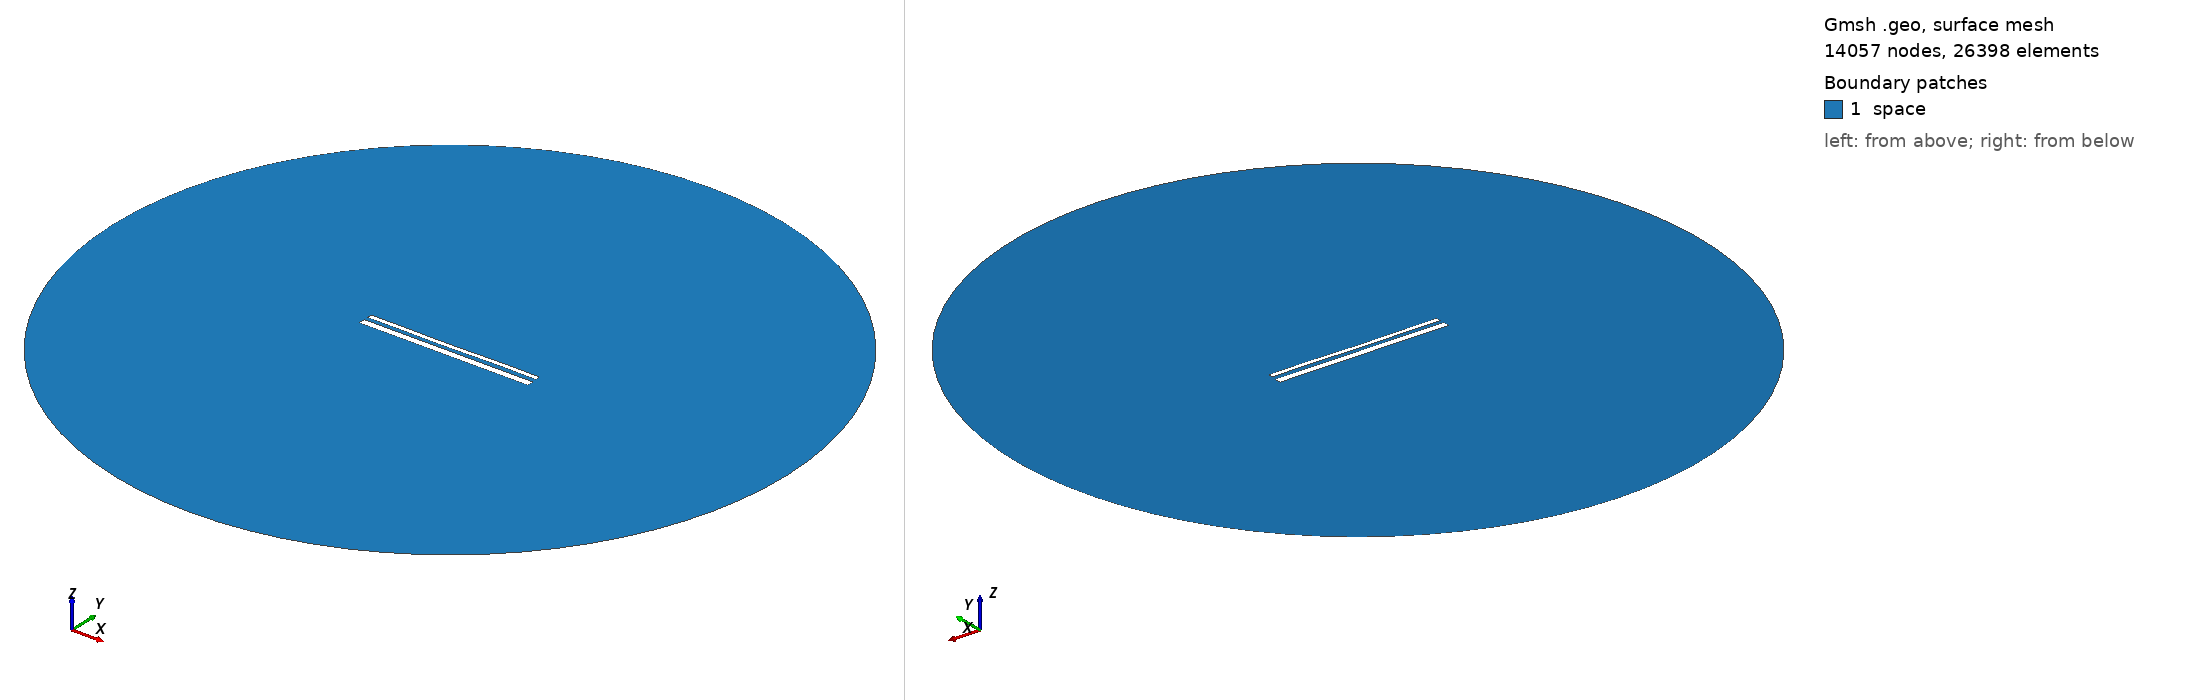

Gmsh geometry script, surface-meshed: 14057 nodes, 26398 surface elements. Boundary patches (legend numbers): 1 space. Left view from above one corner, right view from below the opposite corner. Legend entries are the model's physical surfaces. The drawing asked Gmsh for element sizes between 1% and 20% of the model's largest extent; the script's own settings can give other sizes.

=== 14284.geo (drawn) ===
//---------------------------------------
// Geometry kernel
//---------------------------------------

SetFactory("OpenCASCADE");



//---------------------------------------
// Parameters of the geometry
//---------------------------------------

// Overetch of the upper plate
overetch = 0.5;

// Distance between the plates
distance = 2.0;

// Discretization over the x axis (for the deformation)
nx = 50; 

// Length of the plate
L = 100 - overetch; 

// Number of modes
n = 4; 

// 1st mode coefficient
coeff(1) = 0.15;
beta(1) = 0.596864 * 3.1415926535 / L;

// 2nd mode coefficient
coeff(2) = -0.075;
beta(2) = 1.49418 * 3.1415926535 / L;

// 3rd mode coefficient
coeff(3) = -0.075;
beta(3) = 2.50025 * 3.1415926535 / L;

// 4th mode coefficient
coeff(4) = 0.07499999999999998;
beta(4) = 3.49999 * 3.1415926535 / L;



//---------------------------------------
// Upper plate (deformed rectangle)
//---------------------------------------

// Coordiantes of the upper plate
xmin = -50;
xmax = 50 - overetch;

// Height of the upper plate
yheight = 4 - 2 * overetch;

// Indexes of the points
UpperID[] = {};
LowerID[] = {};
LeftID[] = {};
RightID[] = {};

// Point index
p = 1;

// Horizontal edges
For i In {1:nx}
    x = xmin + (i-1)*(xmax - xmin)/(nx-1);

    y_bottom = distance / 2 + overetch;
    For j In {1:n}
        C = (Cosh(beta(j)*L) + Cos(beta(j)*L)) / (Sinh(beta(j)*L) + Sin(beta(j)*L));
        y_bottom  = y_bottom + coeff(j) * (Cosh(beta(j)*(x+50)) - Cos(beta(j)*(x+50)) - C * (Sinh(beta(j)*(x+50)) - Sin(beta(j)*(x+50))));
    EndFor

    y_top = y_bottom + yheight;

    Point(p) = {x, y_top, 0, 1.0};
    UpperID[i] = p;
    p = p + 1;

    Point(p) = {x, y_bottom, 0, 1.0};
    LowerID[i] = p;
    p = p + 1;
EndFor

// Create point lists
UpperPts[] = {}; LowerPts[] = {};
For i In {1:nx}
  UpperPts[] += {UpperID[i]};
  LowerPts[] += {LowerID[i]};
EndFor

// Build splines
Spline(1) = {UpperPts[]};
Spline(2) = {LowerPts[]};
Line(3) = {LowerPts[nx-1], UpperPts[nx-1]};
Line(4) = {LowerPts[0], UpperPts[0]};

// Build the plane surface
Curve Loop(1) = {2, 3, -1, -4};
Plane Surface(1) = {1};



//---------------------------------------
// Lower plate (rectangle)
//---------------------------------------

// Vertices
Point(1001) = {-50, -1, 0, 1.0};
Point(1002) = { 50, -1, 0, 1.0};
Point(1003) = { 50,  -5, 0, 1.0};
Point(1004) = {-50,  -5, 0, 1.0};

// Edges
Line(5) = {1001, 1002};
Line(6) = {1002, 1003};
Line(7) = {1003, 1004};
Line(8) = {1004, 1001};

// Plane surface
Line Loop(2) = {5, 6, 7, 8};
Plane Surface(2) = {2}; 



//---------------------------------------
// Outer (fictious) boundary
//---------------------------------------

// Points
Point(1005) = {0, 0, 0};       // Center
Point(1006) = {200, 0, 0};     // Start point
Point(1007) = {0, 200, 0};     // 90 degrees
Point(1008) = {-200, 0, 0};    // 180 degrees
Point(1009) = {0, -200, 0};    // 270 degrees

// Circle arcs (each needs start, center, end)
Circle(9) = {1006, 1005, 1007};
Circle(10) = {1007, 1005, 1008};
Circle(11) = {1008, 1005, 1009};
Circle(12) = {1009, 1005, 1006};

// Plane surface for the entire domain
Curve Loop(3) = {9, 10, 11, 12};
Surface(3) = {3};

// Subtract the plates from the whole domain to obtain the actual domain where we want to solve the equations
BooleanDifference{ Surface{3}; Delete; }{ Surface{1}; Surface{2}; Delete; }




//---------------------------------------
// Transfinite Lines/Curves
//---------------------------------------

// Set the number of points on the boundaries
r = 7;

// Plates
Transfinite Curve {1, 2} = 50*r Using Progression 1;
Transfinite Curve {3, 4} = 2*r Using Progression 1;
Transfinite Line {5, 7} = 50*r Using Progression 1;
Transfinite Line {6, 8} = 2*r Using Progression 1;

// Outer boundary
Transfinite Line {9, 10, 11, 12} = 20 Using Progression 1;



//---------------------------------------
// Physical groups
//---------------------------------------                

// Physical curves (boundaries)
Physical Line("force_segment", 10) = {2};
Physical Line("upper_plate", 11) = {1, 3, 4};
Physical Line("lower_plate", 12) = {5, 6, 7, 8};
Physical Line("boundary", 20) = {9, 10, 11, 12};

// Physical Surfaces
Physical Surface("space", 30) = {3};



//---------------------------------------
// 6. Generate the Mesh
//---------------------------------------

// 2D mesh generation
Mesh 2;
